Run: headless pygame with SDL's dummy video driver; simulated clock (each Clock.tick advances the game by its frame time, no real sleeping); random seed 0; keys injected as events and as key.get_pressed() state; no mouse input.
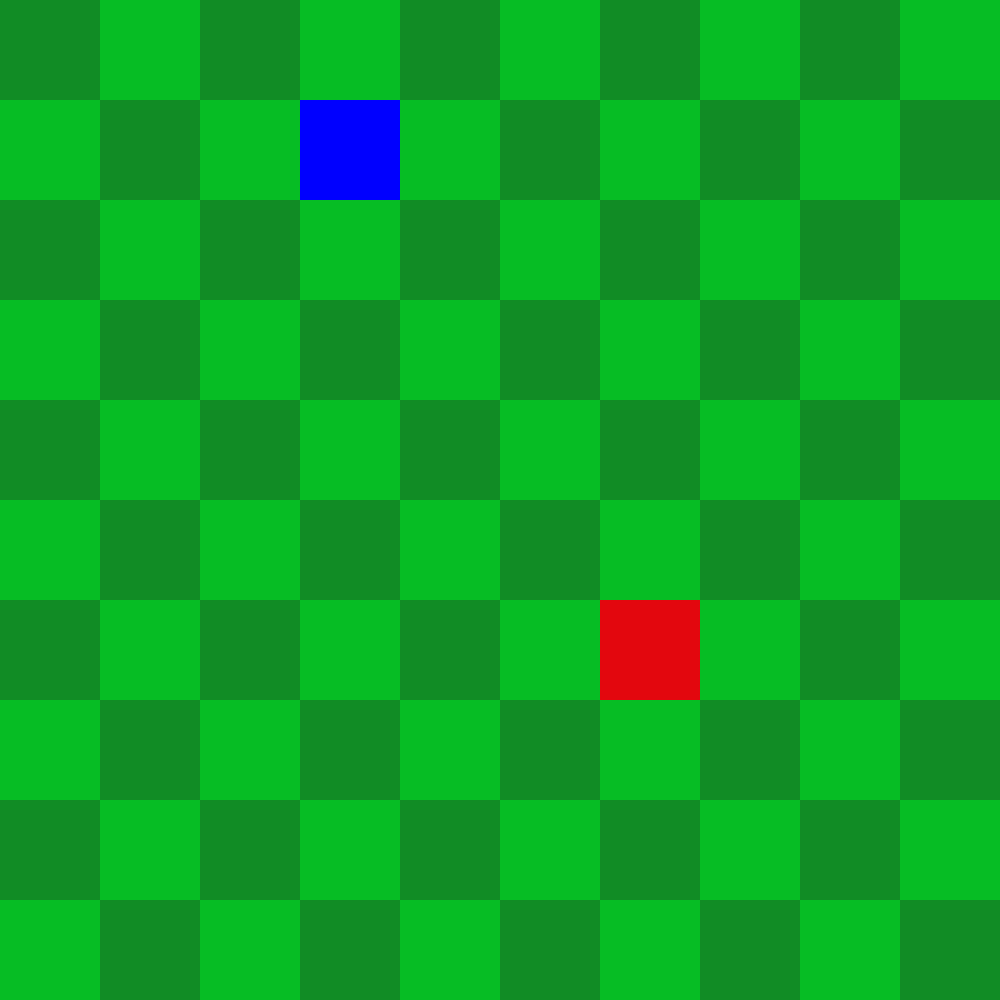
Frame 1 of 4 · flips 1–60 · no input
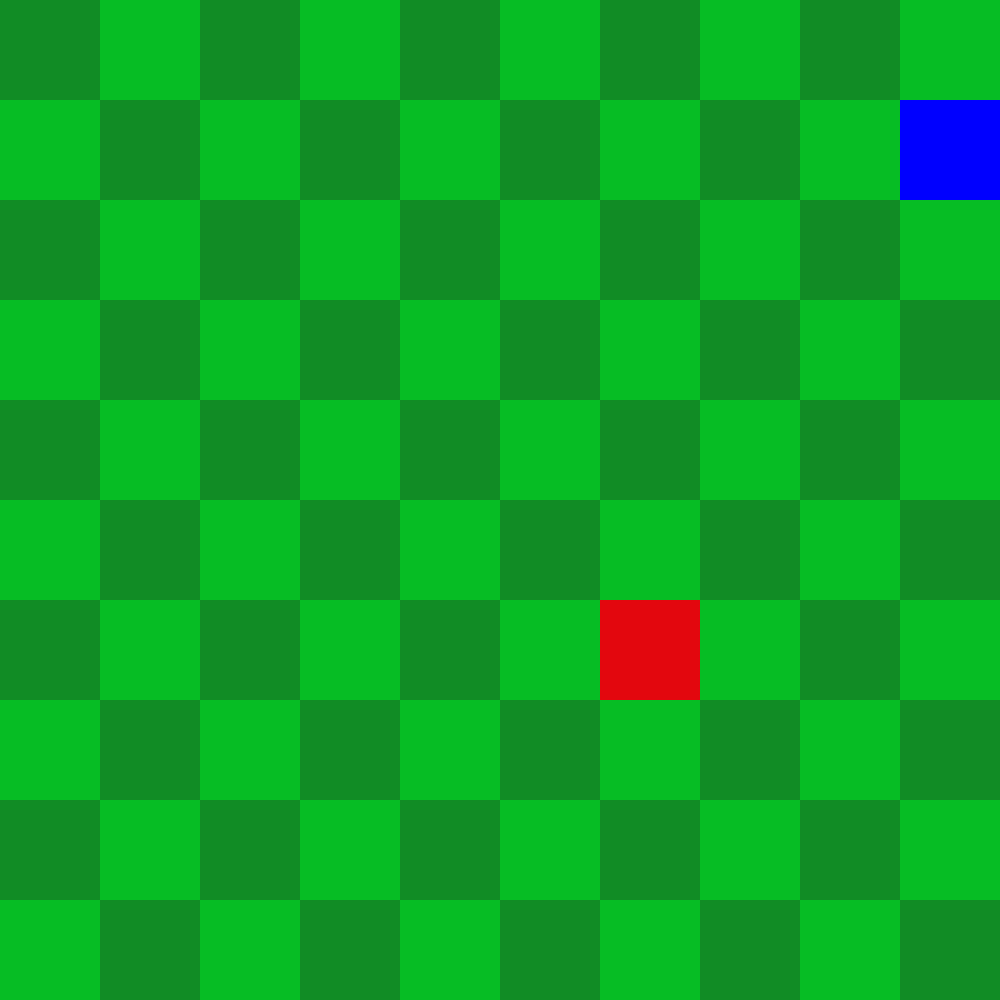
Frame 2 of 4 · flips 61–180 · tapped SPACE, RETURN · held RIGHT (→), D
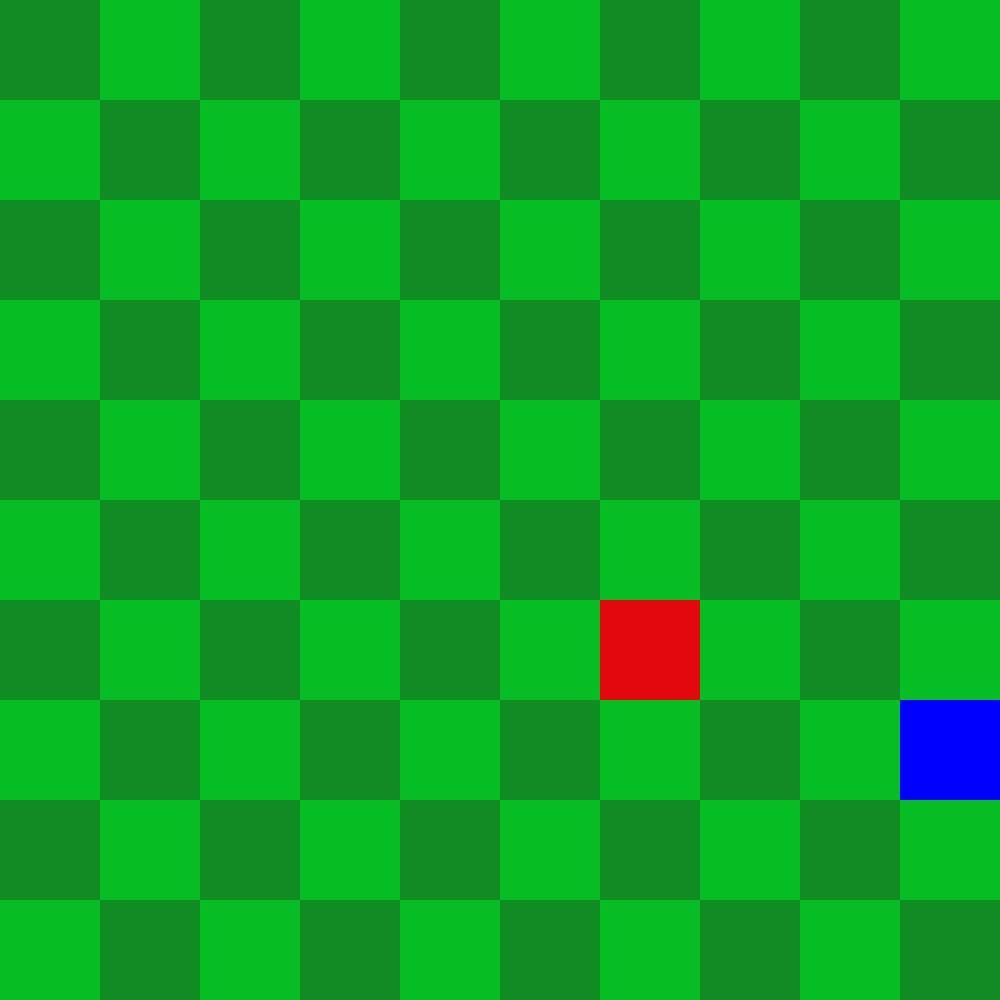
Frame 3 of 4 · flips 181–300 · held DOWN (↓), S
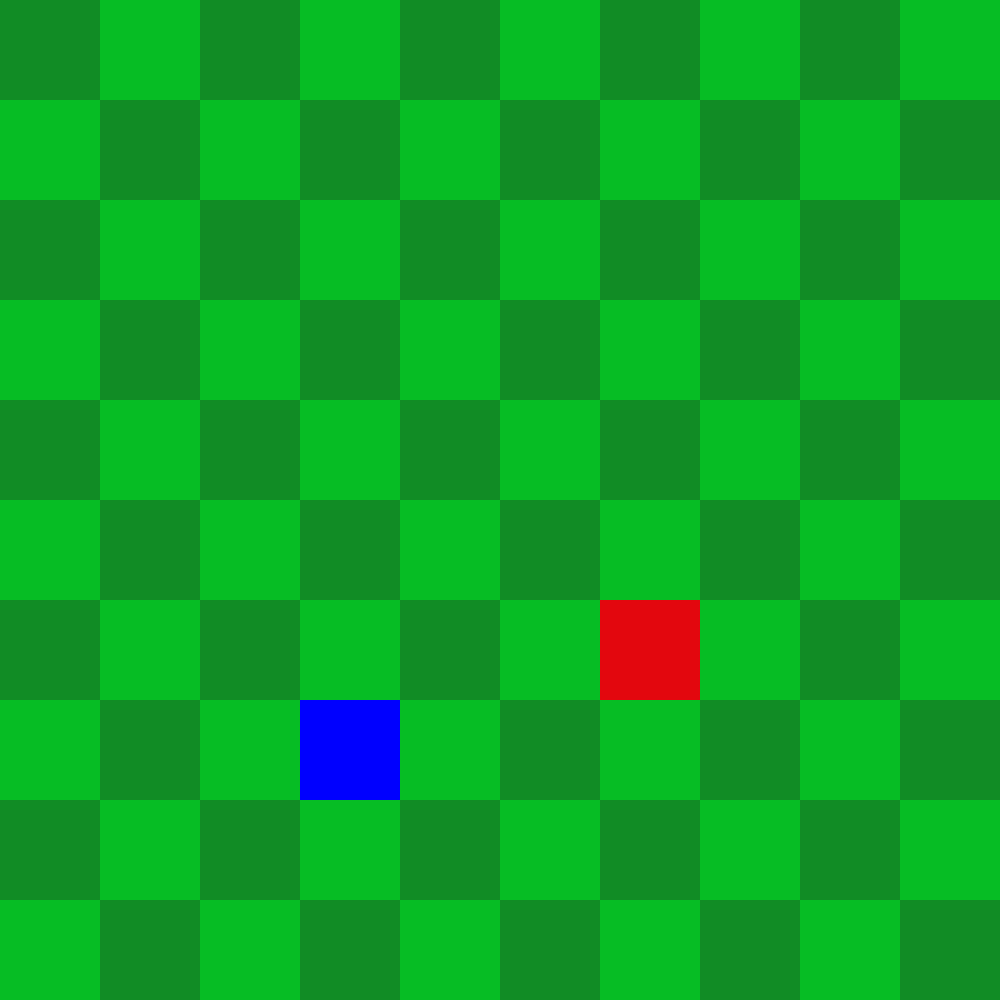
Frame 4 of 4 · flips 301–420 · held LEFT (←), A, UP (↑), W

The pygame program that drew these frames:

import pygame
import random


pygame.init()
screen_size = (1000,1000)

screen = pygame.display.set_mode(screen_size)
direction = (0,1)

clock = pygame.time.Clock()
score = 0
cell_y = 10
cell_x = 10 #ukonci live share
apple = [random.randint(0,cell_y-1),random.randint(0,cell_x-1)]
snake = [1,1]
cell_size = screen_size[0]/cell_x
background = pygame.Surface(screen_size)
background.fill((6, 189, 36))
for y in range(cell_y):
    for x in range(cell_x):
        if (x+y) % 2 == 0:
            pygame.draw.rect(background,[17, 140, 37],[x*cell_size,y*cell_size,cell_size,cell_size])
                 

running = True
movecount = 20
while running:
    clock.tick(60)
    framerate = clock.get_fps()
    for event in pygame.event.get():
        if event.type == pygame.QUIT:
            running = False

    screen.fill((6, 189, 36))
    keys = pygame.key.get_pressed()
    if keys[pygame.K_w]:
        direction = (-1,0)

    if keys[pygame.K_s]:
        direction = (1,0)

    if keys[pygame.K_a]:
        direction = (0,-1)

    if keys[pygame.K_d]:
        direction = (0,1)

    if movecount ==0:
        snake[0] += direction[0]
        snake[1] += direction[1]
        if snake[0] >= cell_y or snake[1] >= cell_x:
            running = False
        if snake[0] < 0 or snake[1] < 0:
            running = False
        if snake == apple:
            apple = [random.randint(0,cell_y-1),random.randint(0,cell_x-1)]
            score += 1
            print(score)
        movecount = 20
    else:
        movecount -= 1

    screen.blit(background,(0,0))
    pygame.draw.rect(screen,[227, 7, 14],[apple[1]*cell_size,apple[0]*cell_size,cell_size,cell_size])
    pygame.draw.rect(screen,[0,0,255],[snake[1]*cell_size,snake[0]*cell_size,cell_size,cell_size])
    pygame.display.flip()

print(f"your score is {score}")
